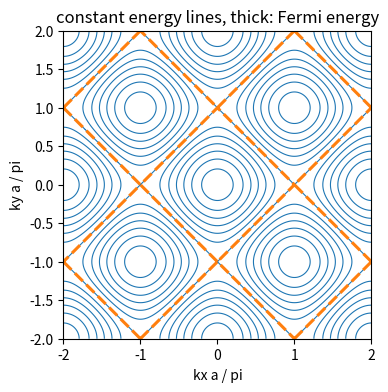
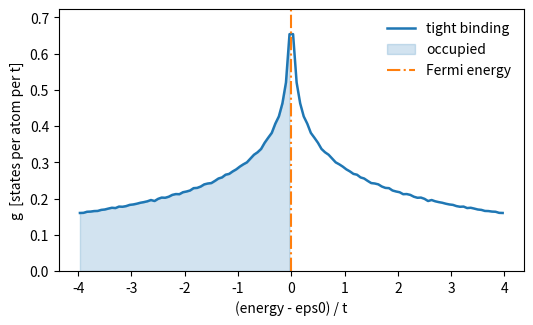
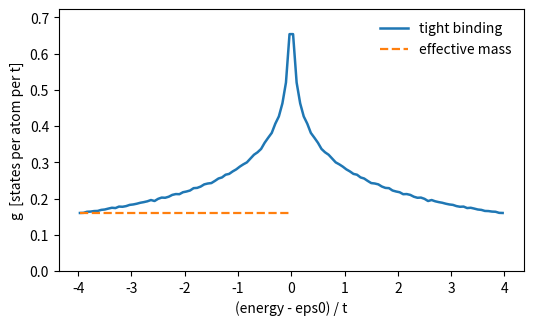

Generate these figures, in order, with matplotlib:
import numpy as np
import matplotlib.pyplot as plt
from itertools import combinations
from math import gamma

# ---- Parameters ----
neighbours = [(1, 0), (-1, 0), (0, 1), (0, -1)]   # vectors R in units of a
t = 1.0                     # hopping (energy unit)
electrons_per_atom = 1.0    # conduction electrons per atom (0 to 2)
n_points = 1_000_000        # total number of k points
bins = 120                  # histogram bins

R = np.array(neighbours, float)
d = R.shape[1]
nk = int(round(n_points ** (1 / d)))
offsets = [0.31, 0.53, 0.71][:d]          # shifted grid avoids accidental degeneracies
axes = [(np.arange(nk) + o) * 4 * np.pi / nk for o in offsets]
K = np.stack(np.meshgrid(*axes, indexing="ij"), -1).reshape(-1, d)
E = -t * np.cos(K @ R.T).sum(axis=1)       # eps(k) - eps0; the sum over +R and -R is real

E_sorted = np.sort(E)
i_F = int(round(electrons_per_atom / 2 * len(E))) - 1
eF = E_sorted[min(max(i_F, 0), len(E) - 1)]
print(f"dimension d = {d},  {len(R)} neighbours,  {len(E)} k points")
print(f"band bottom = {E.min():.3f} t,  band top = {E.max():.3f} t,  width = {E.max() - E.min():.3f} t")
print(f"Fermi energy for {electrons_per_atom} electrons per atom: eF - eps0 = {eF:.3f} t")

def eps(kvecs):
    return -t * np.cos(np.asarray(kvecs) @ R.T).sum(axis=-1)

k1 = np.linspace(-2 * np.pi, 2 * np.pi, 301)
plt.figure(figsize=(5, 4))
if d == 1:
    plt.plot(k1 / np.pi, eps(k1[:, None]), color="C0")
    plt.axhline(eF, color="C1", lw=2, label="Fermi energy"); plt.legend(frameon=False)
    plt.xlabel("k a / pi"); plt.ylabel("energy / t")
else:
    KX, KY = np.meshgrid(k1, k1)
    pts = np.stack([KX, KY] + [np.zeros_like(KX)] * (d - 2), -1)
    Z = eps(pts)
    plt.contour(KX / np.pi, KY / np.pi, Z, levels=14, colors="C0", linewidths=0.8, linestyles="solid")
    plt.contour(KX / np.pi, KY / np.pi, Z, levels=[eF], colors="C1", linewidths=2.2)
    plt.gca().set_aspect("equal")
    plt.xlabel("kx a / pi"); plt.ylabel("ky a / pi")
    plt.title("constant energy lines" + (" (cut at kz = 0)" if d == 3 else "") + ", thick: Fermi energy")
plt.show()

h, edges = np.histogram(E, bins=bins, range=(E.min(), E.max()))
de = edges[1] - edges[0]
centres = 0.5 * (edges[1:] + edges[:-1])
g = 2 * h / (len(E) * de)                 # states per atom per unit energy, both spins

plt.figure(figsize=(6, 3.4))
plt.plot(centres, g, color="C0", lw=1.8, label="tight binding")
plt.fill_between(centres, 0, g, where=centres <= eF, color="C0", alpha=0.2, label="occupied")
plt.axvline(eF, color="C1", lw=1.5, ls="-.", label="Fermi energy")
plt.xlabel("(energy - eps0) / t"); plt.ylabel("g  [states per atom per t]")
plt.ylim(0, 1.15 * np.percentile(g, 99)); plt.legend(frameon=False)
plt.show()
print(f"g at the Fermi energy: {np.interp(eF, centres, g):.3f} per atom per t")

M = t * R.T @ R                                            # hbar^2 / m*  (units t a^2)
v = min(abs(np.linalg.det(R[list(c)])) for c in combinations(range(len(R)), d)
        if abs(np.linalg.det(R[list(c)])) > 1e-9)           # volume per atom (units a^d)
Vd = np.pi ** (d / 2) / gamma(d / 2 + 1)                    # volume of the unit ball in d dimensions
D = centres - E.min()
g_free = np.where(D > 0, 2 * v * Vd * (d / 2) * 2 ** (d / 2) * np.abs(D) ** (d / 2 - 1)
                  / (np.sqrt(np.linalg.det(M)) * (2 * np.pi) ** d), 0.0)
print("hbar^2/m* tensor (units t a^2):"); print(M)
print(f"volume per atom v = {v:.3f} a^{d}")

lower = centres < 0.5 * (E.min() + E.max())
plt.figure(figsize=(6, 3.4))
plt.plot(centres, g, color="C0", lw=1.8, label="tight binding")
plt.plot(centres[lower], g_free[lower], "--", color="C1", lw=1.6, label="effective mass")
plt.xlabel("(energy - eps0) / t"); plt.ylabel("g  [states per atom per t]")
plt.ylim(0, 1.15 * np.percentile(g, 99)); plt.legend(frameon=False)
plt.show()
